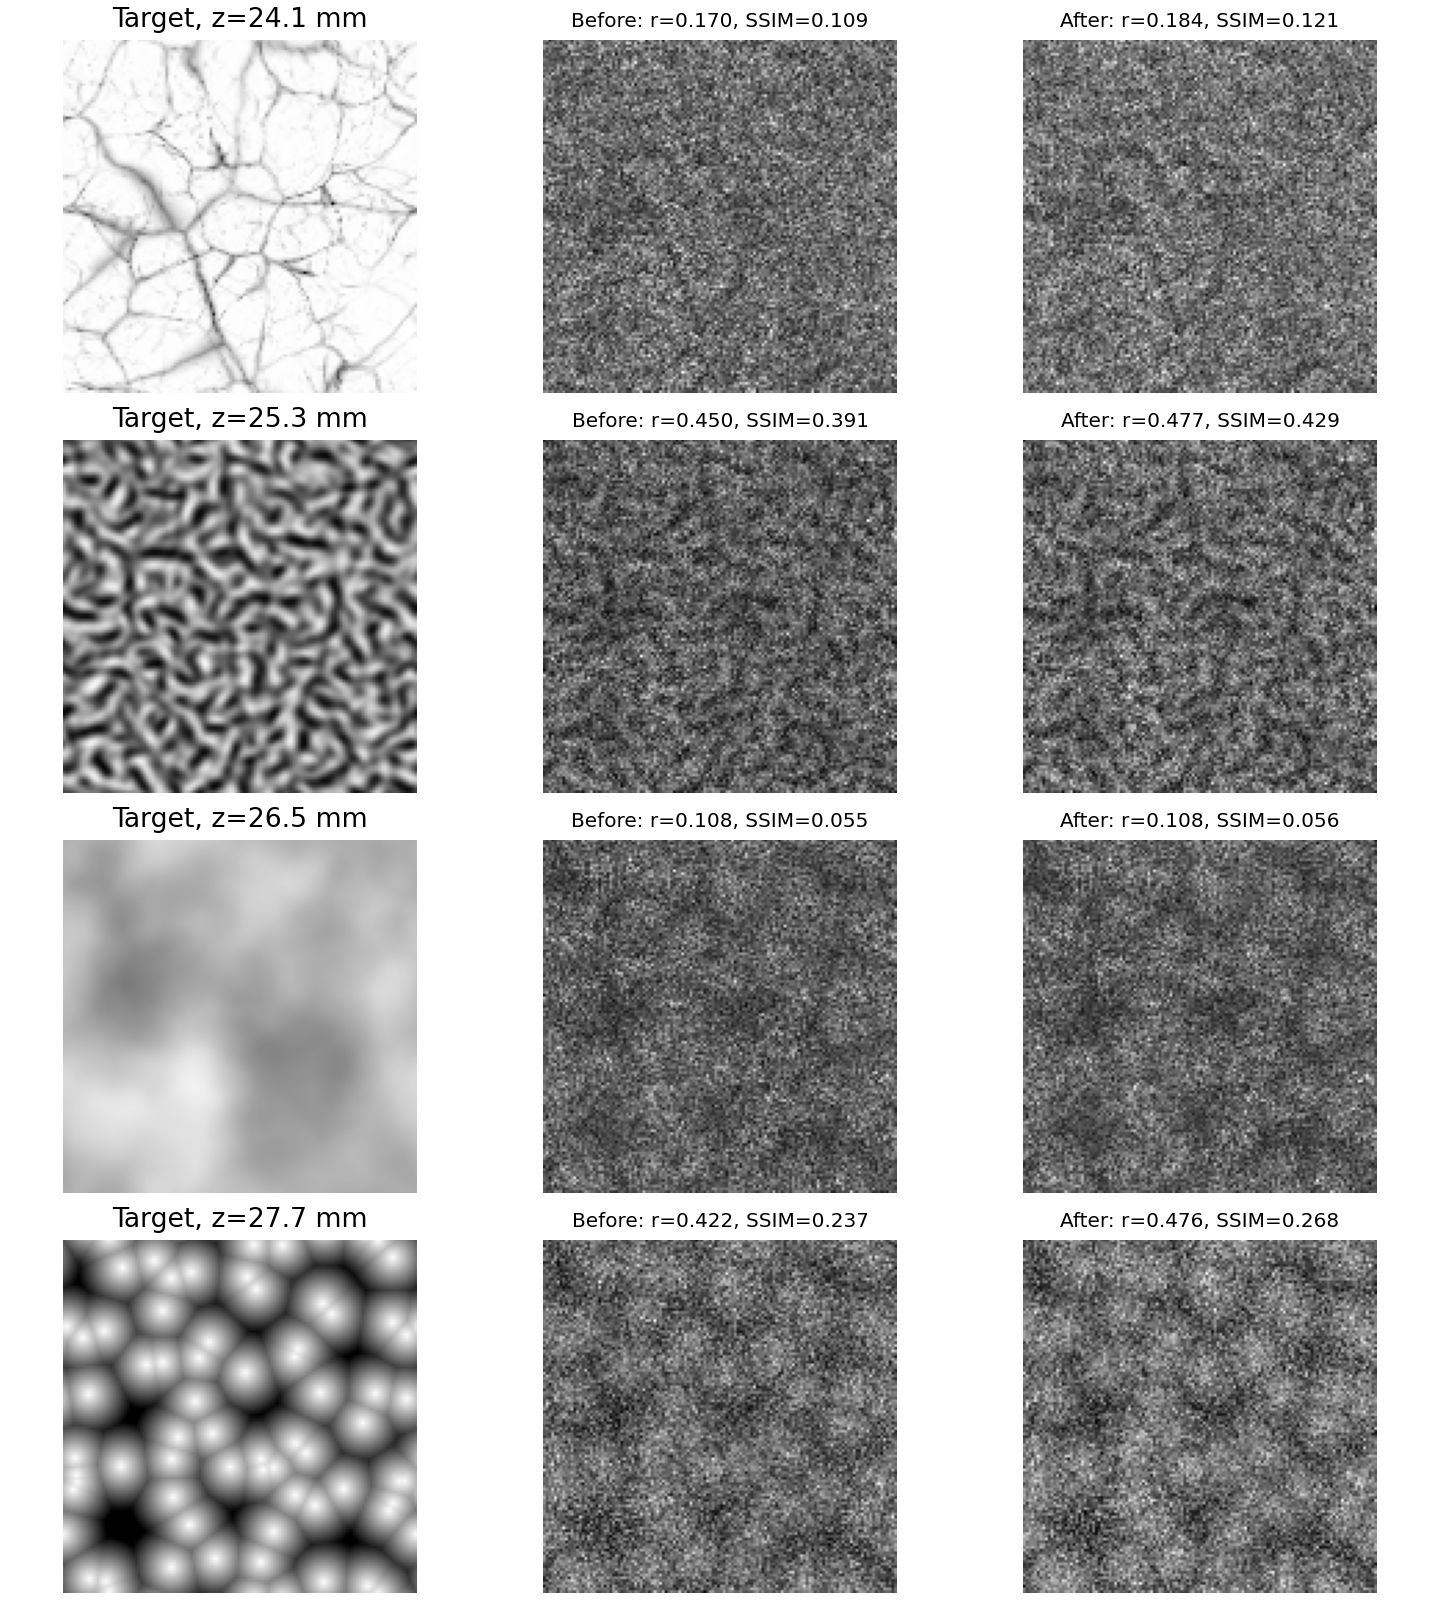

The file beside this chart, header and first rows:
case, before_pearson, after_pearson, delta_pearson, before_ssim, after_ssim, delta_ssim
independent_test_mean, 0.5503, 0.5736, 0.02338, 0.3995, 0.4185, 0.01902
reserved_user_quartet_mean, 0.2875, 0.3114, 0.02381, 0.1981, 0.2186, 0.02053
reserved_z_24.1_mm, 0.1702, 0.1842, 0.01403, 0.1095, 0.1211, 0.01157
reserved_z_25.3_mm, 0.4504, 0.477, 0.02658, 0.3906, 0.4287, 0.03812
reserved_z_26.5_mm, 0.1077, 0.1079, 0.0001946, 0.05535, 0.05623, 0.0008823
reserved_z_27.7_mm, 0.4219, 0.4763, 0.05441, 0.2369, 0.2684, 0.03156
